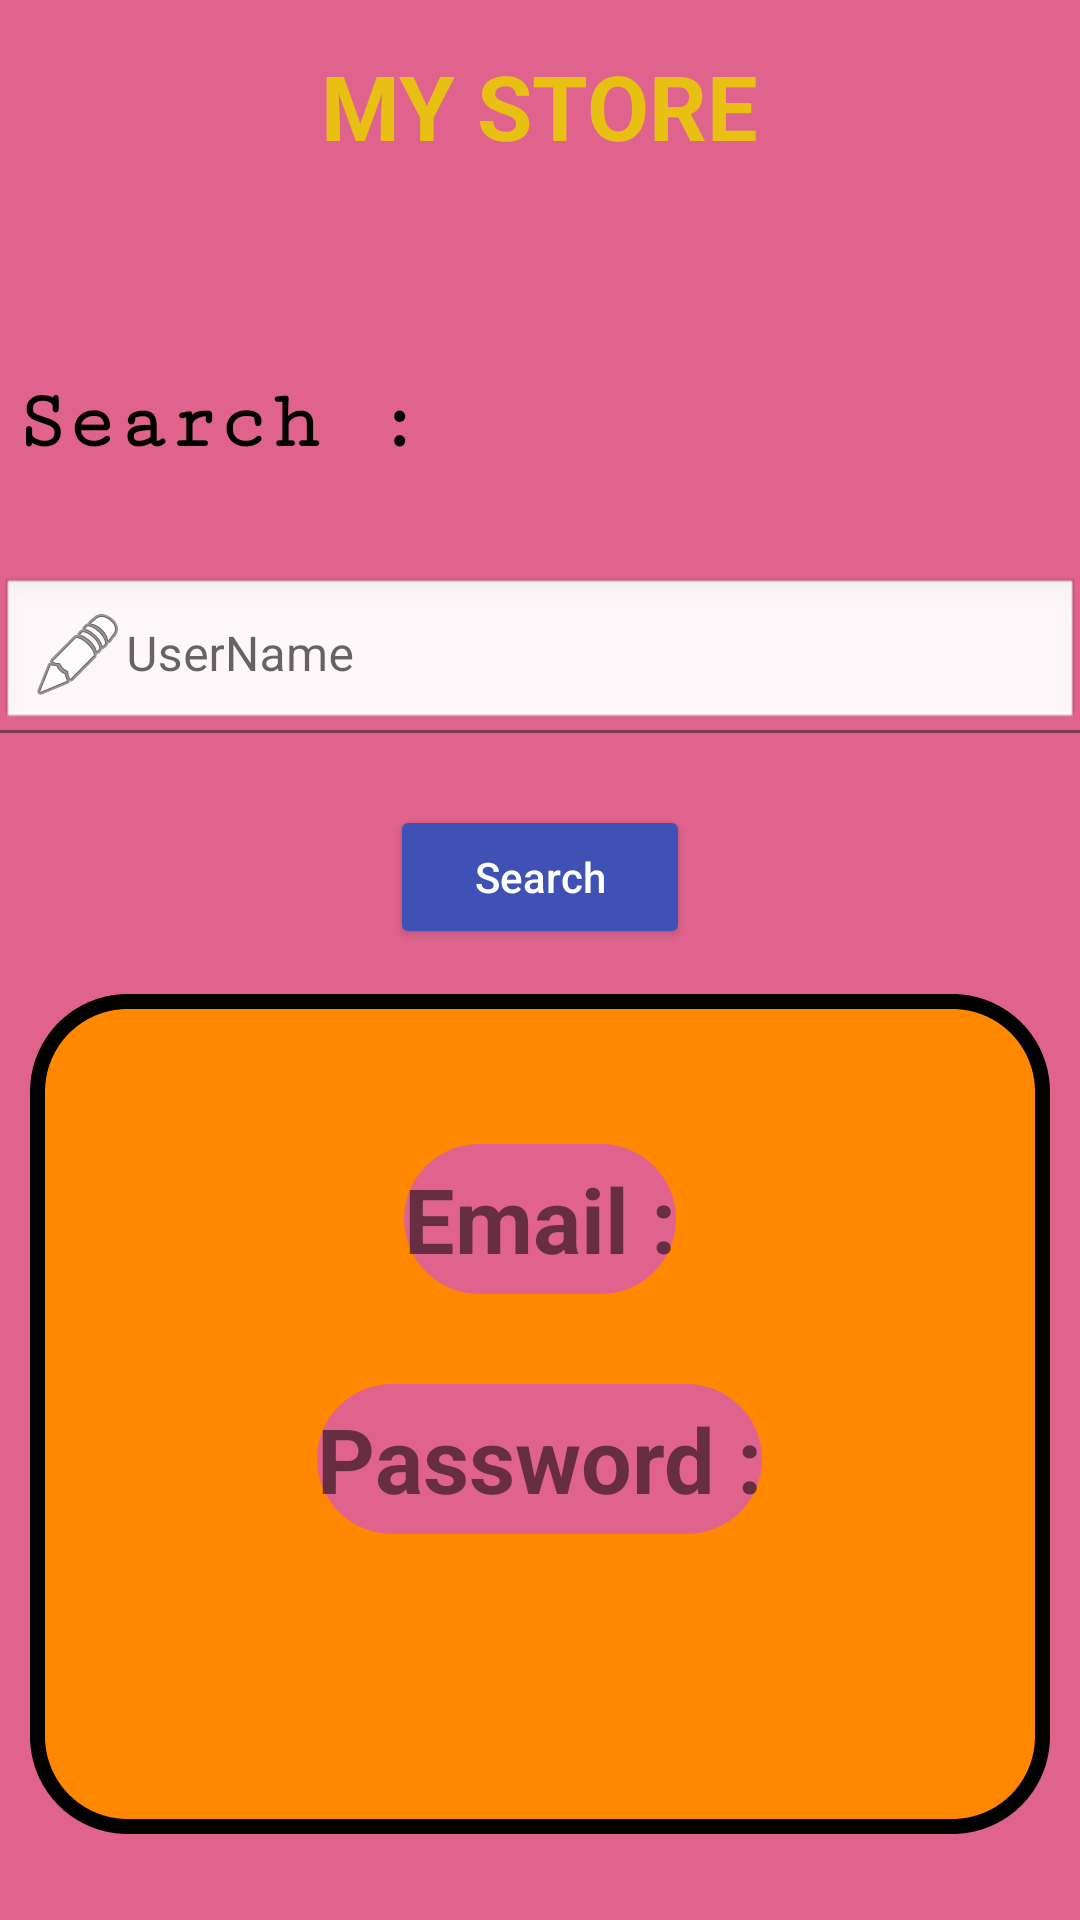

Reconstruct the res/layout file that produces this screen, plus the resources it refers to.
<!-- AndroidManifest.xml: application theme Theme.NavigationViews -->
<!-- res/layout/activity_search_data.xml -->
<?xml version="1.0" encoding="utf-8"?>
<LinearLayout xmlns:android="http://schemas.android.com/apk/res/android"
    xmlns:app="http://schemas.android.com/apk/res-auto"
    xmlns:tools="http://schemas.android.com/tools"
    android:id="@+id/main"
    android:background="#E0638D"
    android:orientation="vertical"
    android:layout_width="match_parent"
    android:layout_height="match_parent"
    tools:context=".SearchData">

    <TextView
        android:id="@+id/storetext"
        android:layout_width="wrap_content"
        android:layout_height="wrap_content"
        android:layout_marginTop="15dp"
        android:text="MY STORE"
        android:layout_gravity="center"
        android:textColor="#E7C013"
        android:textSize="30sp"
        android:textStyle="bold"
        tools:ignore="HardcodedText,RtlHardcoded,TextContrastCheck"/>
    <TextView
        android:text="Search : "
        android:textSize="28sp"
        android:textStyle="bold"
        android:textColor="#000"
        android:fontFamily="serif-monospace"
        android:layout_marginBottom="24dp"
        android:gravity="center"
        android:layout_marginTop="70dp"
        android:layout_marginLeft="5dp"
        android:layout_width="wrap_content"
        android:layout_height="wrap_content"
        tools:ignore="HardcodedText" />

    <com.google.android.material.textfield.TextInputLayout
        android:layout_width="match_parent"
        android:layout_height="wrap_content">

        <com.google.android.material.textfield.TextInputEditText
            android:layout_width="match_parent"
            android:layout_height="wrap_content"
            android:id="@+id/TextUser"
            android:inputType="text"
            android:drawableStart="@android:drawable/ic_menu_edit"
            android:layout_marginTop="12dp"
            android:hint="UserName"
            android:textColor="@color/black"
            android:textColorHint="@color/black"
            android:padding="10dp"
            android:background="@android:drawable/edit_text"
            tools:ignore="HardcodedText" />
    </com.google.android.material.textfield.TextInputLayout>


    <Button
        android:id="@+id/btnsearch"
        android:text="Search"
        android:textAllCaps="false"
        android:layout_marginTop="24dp"
        android:layout_width="100dp"
        android:layout_gravity="center"
        android:layout_height="wrap_content"
        android:backgroundTint="#3F51B5"
        android:textColor="#FFF" />

    <LinearLayout
        android:layout_width="340dp"
        android:layout_height="280dp"
        android:layout_margin="15dp"
        android:background="@drawable/cornershape"
        android:layout_gravity="center"
        android:orientation="vertical">

        <TextView
            android:layout_width="wrap_content"
            android:id="@+id/EmailSearch"
            android:background="@drawable/apnishape"
            android:layout_height="50dp"
            android:layout_gravity="center"
            android:text="Email :"
            android:layout_marginTop="50dp"
            android:gravity="center"
            android:textStyle="bold"
            android:textSize="30sp"
            />
        <TextView
            android:layout_width="wrap_content"
            android:id="@+id/PasswordSearch"
            android:background="@drawable/apnishape"
            android:layout_height="50dp"
            android:layout_gravity="center"
            android:layout_marginTop="30dp"
            android:text="Password :"
            android:gravity="center"
            android:textStyle="bold"
            android:textSize="30sp"
            />

    </LinearLayout>

    

</LinearLayout>
<!-- resources referenced by this layout -->
<resources>
  <!-- drawable apnishape (drawable) -->
  <?xml version="1.0" encoding="utf-8"?>
  <shape xmlns:android="http://schemas.android.com/apk/res/android">
  
      <corners android:radius="30sp"/>
      <solid android:color="#E0638D"/>
      <stroke android:dashWidth="2dp"
          android:color="@color/white"/>
  </shape>
  <!-- drawable cornershape (drawable) -->
  <?xml version="1.0" encoding="utf-8"?>
  <shape xmlns:android="http://schemas.android.com/apk/res/android">
  
      <corners android:radius="30sp"/>
      <solid android:color="@android:color/holo_orange_dark"/>
      <stroke android:color="#000000"
          android:width="5dp"
          android:dashWidth="5dp">
      </stroke>
  
  </shape>
  <style name="Theme.NavigationViews" parent="Theme.MaterialComponents.DayNight.DarkActionBar">
          
          <item name="colorPrimary">@color/purple_500</item>
          <item name="colorPrimaryVariant">@color/purple_700</item>
          <item name="colorOnPrimary">@color/white</item>
          
          <item name="colorSecondary">@color/teal_200</item>
          <item name="colorSecondaryVariant">@color/teal_700</item>
          <item name="colorOnSecondary">@color/black</item>
          
          <item name="android:statusBarColor">?attr/colorPrimaryVariant</item>
          
      </style>
  <!-- not gathered from this repository: default colours our renderer supplied (Android Studio template values) -->
  <color name="purple_500">#FF6200EE</color>
  <color name="purple_700">#FF3700B3</color>
  <color name="teal_200">#FF03DAC5</color>
  <color name="teal_700">#FF018786</color>
  <color name="black">#FF000000</color>
  <color name="white">#FFFFFFFF</color>
</resources>
